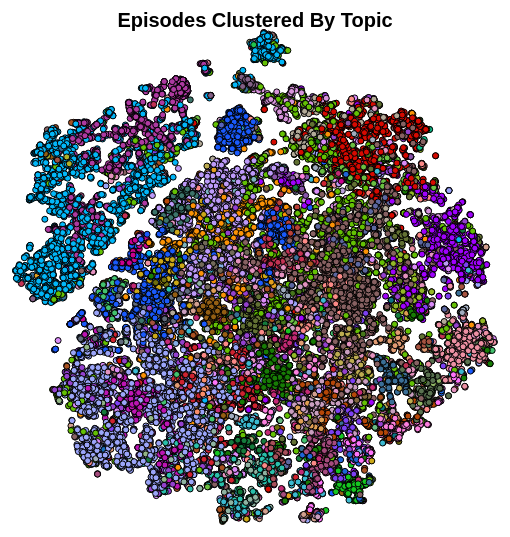
D3 v3 page, settled after 360 driven frames (6 s of simulated time); the page loaded 1 data file(s).


var margin = {top: 20, right: 20, bottom: 30, left: 40},
    width = 550 - margin.left - margin.right,
    height = 550 - margin.top - margin.bottom;

var topics = ["Relationships", "Arts", "Hunting", "Entertainment", "Investing", "Outdoors", "Wall Street", "Legal", "Sports", "Religion", "International Politics", "NSFW", "Self-Improvement", "Pets", "Opinion", "Medicine", "Automotive", "Dating", "Asia", "Winter Holidays", "Social Media", "Literature", "Eating", "Farming / Gardening", "Business", "Nature", "Food", "Scientific Research", "Photography", "Beverages", "News / Politics", "Diet", "Anatomy", "Energy / Climate Change", "Space", "California", "European Politics", "Judicial", "NBA", "Drugs", "Economics", "Animals", "Conflict / War", "Music", "Brain Science", "Science", "U.S. Politics", "NFL", "Places / Transportation", "Disease", "Fighting", "Movies", "Health Care", "Race", "Women's Health", "Death / Disaster", "Sleep / Spooky", "Fitness", "Conservative Politics", "Digital Entrepreneurship", "Crime", "Startups", "History", "Comedy", "Guns / Police", "Family", "Pro Wrestling", "Medical Treatment", "Colloquial", "U.S. Election 2016", "College Football", "Sex", "Cryptocurrency", "TV", "Fashion / Style", "Radio", "Communication", "Tech", "Money", "Education", "Mobile Tech"]

var colorz = ["#876162", "#9f02fd", "#15c620", "#d60a01", "#cba818", "#1f65d7", "#c90290", "#29bfaa", "#02b7f8", "#47771b", "#fa8e69", "#d894dc", "#c33253", "#b3ac7a", "#9441ce", "#0b7584", "#955f13", "#5c67a0", "#42c26e", "#a1acbe", "#fa9206", "#93b826", "#ed90a3", "#ff74fa", "#1a5afc", "#a54b7d", "#59714f", "#b64708", "#8854a9", "#a55340", "#9ba5f9", "#91b765", "#81663e", "#d2a08f", "#de9e53", "#3cbad1", "#fd83c0", "#8fb3a1", "#077a58", "#6f6e0d", "#616b7c", "#7d40f3", "#ce2330", "#b10ad8", "#bdac51", "#c99ebf", "#bc15b3", "#ae3aa1", "#c32a75", "#6bbc83", "#825f85", "#6abf42", "#84aee5", "#db8cf9", "#ff8d3f", "#6a58ce", "#e19b72", "#3a6f97", "#176cbb", "#ba4138", "#a74f5a", "#726a59", "#177c05", "#b3aa98", "#147b3c", "#fc8a87", "#22c54d", "#fb7fdd", "#64c104", "#92b584", "#b0b129", "#bba0dc", "#3c746a", "#0dc28c", "#e39e1d", "#627133", "#e492bf", "#bd9af9", "#5863bb", "#a85222", "#7cb4be"]

/* 
 * value accessor - returns the value to encode for a given data object.
 * scale - maps value to a visual display encoding, such as a pixel position.
 * map function - maps from data value to display value
 * axis - sets up axis
 */ 

// setup x 
var xValue = function(d) { return d.x;}, // data -> value
    xScale = d3.scale.linear().range([0, width]), // value -> display
    xMap = function(d) { return xScale(xValue(d));}, // data -> display
    xAxis = d3.svg.axis().scale(xScale).orient("bottom");

// setup y
var yValue = function(d) { return d.y;}, // data -> value
    yScale = d3.scale.linear().range([height, 0]), // value -> display
    yMap = function(d) { return yScale(yValue(d));}, // data -> display
    yAxis = d3.svg.axis().scale(yScale).orient("left");

// setup fill color
    //color = d3.scale.category10();
    color = d3.scale.ordinal()
    .domain(topics)
    .range(colorz);

// add the graph canvas to the body of the webpage
var svg = d3.select("body").append("svg")
    .attr("width", width + margin.left + margin.right)
    .attr("height", height + margin.top + margin.bottom)
  .append("g")
    .attr("transform", "translate(" + margin.left + "," + margin.top + ")");

svg.append("text")
        .attr("x", (width / 2))             
        .attr("y", 10 - (margin.top / 2))
        .attr("text-anchor", "middle")  
        .style("font-size", "20px") 
        .text("Episodes Clustered By Topic");

// add the tooltip area to the webpage
var tooltip = d3.select("body").append("div")
    .attr("class", "tooltip")
    .style("opacity", 0);

// load data
d3.csv("topics.csv", function(error, data) {

  // change string (from CSV) into number format
  data.forEach(function(d) {
    d.x = +d.x;
    d.y = +d.y;
    // console.log(d);
  });

  // don't want dots overlapping axis, so add in buffer to data domain
  xScale.domain([d3.min(data, xValue)-1, d3.max(data, xValue)+1]);
  yScale.domain([d3.min(data, yValue)-1, d3.max(data, yValue)+1]);

  // x-axis
  /*svg.append("g")
      .attr("class", "x axis")
      .attr("transform", "translate(0," + height + ")")
      .call(xAxis)
    .append("text")
      .attr("class", "label")
      .attr("x", width)
      .attr("y", -6)
      .style("text-anchor", "end")
      .text("X");

  // y-axis
  svg.append("g")
      .attr("class", "y axis")
      .call(yAxis)
    .append("text")
      .attr("class", "label")
      .attr("transform", "rotate(-90)")
      .attr("y", 6)
      .attr("dy", ".71em")
      .style("text-anchor", "end")
      .text("y");*/

  // draw dots
  svg.selectAll(".dot")
      .data(data)
    .enter().append("circle")
      .attr("class", "dot")
      .attr("r", 3.0)
      .attr("cx", xMap)
      .attr("cy", yMap)
      .style("fill", function(d) { return color(d.topTopic);}) 
      .on("mouseover", function(d) {
          tooltip.transition()
               .duration(200)
               .style("opacity", .9);
          tooltip.html("Show: " + d["showTitle"] + "<br/>" + "Episode: " + d["episodeTitle"] + "<br/>" +"Topic: " + d["topTopic"])
               .style("left", 0 + "px")
               .style("top", height+50 + "px")
               .style("width", "auto");
      })
      .on("mouseout", function(d) {
          tooltip.transition()
               .duration(500)
               .style("opacity", 0);
      });

  // draw legend
  /*var legend = svg.selectAll(".legend")
      .data(color.domain())
    .enter().append("g")
      .attr("class", "legend")
      .attr("transform", function(d, i) { return "translate(0," + i * 20 + ")"; });

  // draw legend colored rectangles
  legend.append("rect")
      .attr("x", width - 18)
      .attr("width", 18)
      .attr("height", 18)
      .style("fill", color);

  // draw legend text
  legend.append("text")
      .attr("x", width - 24)
      .attr("y", 9)
      .attr("dy", ".35em")
      .style("text-anchor", "end")
      .text(function(d) { return d;})*/
});



### data: topics.csv
showTitle, episodeTitle, topTopic, x, y
How To Do Everything, Micropigs and Fossils, Animals, 5.771, -19.19
The Joe Rogan Experience, #650 - Nick Curson, Fitness, -0.2711, 36.29
MLB.com Extras, 12/8/16: NL Central Division Report, Sports, -19.97, 21.88
Internet Explorer, What Do Teens Think Is Cool On The Inter…, Social Media, -0.2817, 14.81
Fan Bros, Jaden Smith The Albino Knight (Ft. Chesc…, Entertainment, 13.78, 28.06
The Combat Jack Show, The Jamilah Lemieux Episode, Race, 16.63, 12.61
The Heart, TheLostPardner, Relationships, 20.3, 0.9734
The Allusionist, Allusionist 11: Brunchtime, Food, 38.21, -10.38
Freakonomics Radio, Failure Is Your Friend (Rebroadcast), Self-Improvement, 2.869, 5.831
WTF with Marc Maron Podcast, Episode 604 - Terry Gross, Relationships, 22.66, 33.35
Tax Season, Episode 9: Henny Talk, NSFW, 5.984, 34.42
Mom and Dad Are Fighting, Attacking Molly Weasley Edition, Family, 21.26, 4.855
CBSSports.com Fantasy Football Today Pod…, 12/29 Fantasy Football Podcast: Week 17 …, NFL, -22.52, 33.91
ESPN Radio: SVP & Russillo, Hour 1: 12/29/16, Sports, -32.47, 28.45
Kim Komando Live, Is technology making us isolated?, Social Media, -2.008, 11.07
You Are Not So Smart, 092 - Bullshit (rebroadcast), Science, 15.69, -15.07
NFL: The Dave Dameshek Football Program, DDFP 520: Red Challenge Flag picks  wher…, NFL, -21.52, 31.57
His & Hers, TV: Karl Just Wont Stop: 12/29/16, Sports, -28.98, 11.46
ESPNU: College Football, My Own Playoff: 12/29/16, Sports, -35.99, 26.41
Where the Money Is, Energy: 2016 Rewind 3 Key Metrics Oil & …, Business, -12.39, -2.91
Tariq Radio - Main, Ep.#163-What Is White Genocide?, Race, 11.59, 17.82
RotoGrinders Daily Fantasy Fix, GrindersLive Replay:  NFL Week 13 DFS Ma…, NFL, -16.71, 36.73
Order of Man: Finance | Fitness | Leader…, #089: A Navy SEALs Lessons in Teamwork w…, Relationships, 23.85, -12.52
99% Invisible, 235- Ten Letters for the President, U.S. Politics, -23.98, -19.73
Lets Talk Bitcoin!, The StartUp #3: A Conversation with Fold…, Tech, -13.84, 10.65
Intelligence Squared, Lets end the tyranny of the test. Relent…, Education, -0.02827, -9.267
The Gist, Fraunces Tavern Bombing, Opinion, -7.367, -34.47
The Gist, The Spiel: Matzo Deodorant, Fashion / Style, 33.57, -6.363
The Gist, George Costanza vs. ISIS, Opinion, -12.32, -12.5
Entrepreneur? On? Fire, 1077: A MASTERCLASS in email marketing w…, Social Media, 3.527, 14.19
The Gist, Learning Styles Over Substance, Opinion, -0.03851, -9.019
The New Yorker, Listen to James Richardson Read “Essay o…, Places / Transportation, 10.01, -1.887
The New Yorker, Listen to Elizabeth Harrower Read “Alice…, Family, 13.42, -1.972
The New Yorker, Listen to Natalie Wise Read “Tell Us a S…, Relationships, 38.32, -5.654
Sound Opinions, #514 London Calling  Disclosure  &amp; K…, Arts, 37.88, 4.866
Science Friday, r1: News Roundup  Cosntructing Dothraki …, Scientific Research, 14.85, -25.97
Fresh Air, How Close Are We Really To A Robot-Run S…, Tech, 23.27, 25.78
Dogma Debate with David Smalley, #289 – Part 8: 24hr Broadcast – Shelley …, Colloquial, 4.169, -2.6
NewsHour, Trump and Clinton bombard battleground s…, News / Politics, -29.33, -22.22
Mortified, 30 Darryl: The Horny Romantic, Relationships, 18.15, 5.422
The Howard Stern Show, General Jackassery Featuring The Music o…, Colloquial, 7.179, 36.8
Radiolab, Remembering Oliver Sacks, Arts, 25.07, -1.904
BBC World Service, AM: France criticises Eastern European c…, International Politics, -10.7, -27.41
Star Talk, Extended Classic: A Conversation with Go…, Science, 9.235, -23.35
Out Loud, Serena and the Big Four, Sports, 13.81, 9.19
NewsHour, Thousands take to Beirut streets  bolste…, News / Politics, -17.1, -17.78
The Economist, The week ahead: Pomp and circumstance in…, News / Politics, -13.95, -21.1
On Point, Why Dont We Have Mental Health Parity?, Medical Treatment, 0.3382, -37.89
Science Friday, Hr1: News Roundup  Minimalist Biology  T…, Scientific Research, 12.4, -25.06
The Dan Patrick Show on PodcastOne, Dan Patrick Show Hour 3 (03-25-16), Sports, -31.38, 23.38
NewsHour, Tennessee discontinues controversial fet…, Medical Treatment, 0.2411, -37.95
The Sporkful, Fish and Chips and a Magical Pan of Lard, Eating, 37.62, -11.59
The Sporkful, Burger Formation and Consumption  Cheese…, Eating, 36.44, -8.858
The Sporkful, Falafel Philosophy: The Shape  Consumpti…, Eating, 36.74, -14.69
The Sporkful, Eater X: The Sporkful Interview, Eating, 35.3, -9.675
The Sporkful, The Great Chicken Wing Hunt, Eating, 38.66, -7.498
The Sporkful, Sporkful Live at Guactacular: Guacamole …, Eating, 37.24, -7.593
The Sporkful, Ramen: Cooking Methods  Flavor Packet Us…, Eating, 37.48, -7.879
The Sporkful, Debating Muffin Tops  Plus the Cake-ific…, Eating, 37.23, -7.337
Marketplace, 02-29-16 - Marketplace - Warren Buffett&…, Asia, -26.8, 1.043
... 35,346 more rows